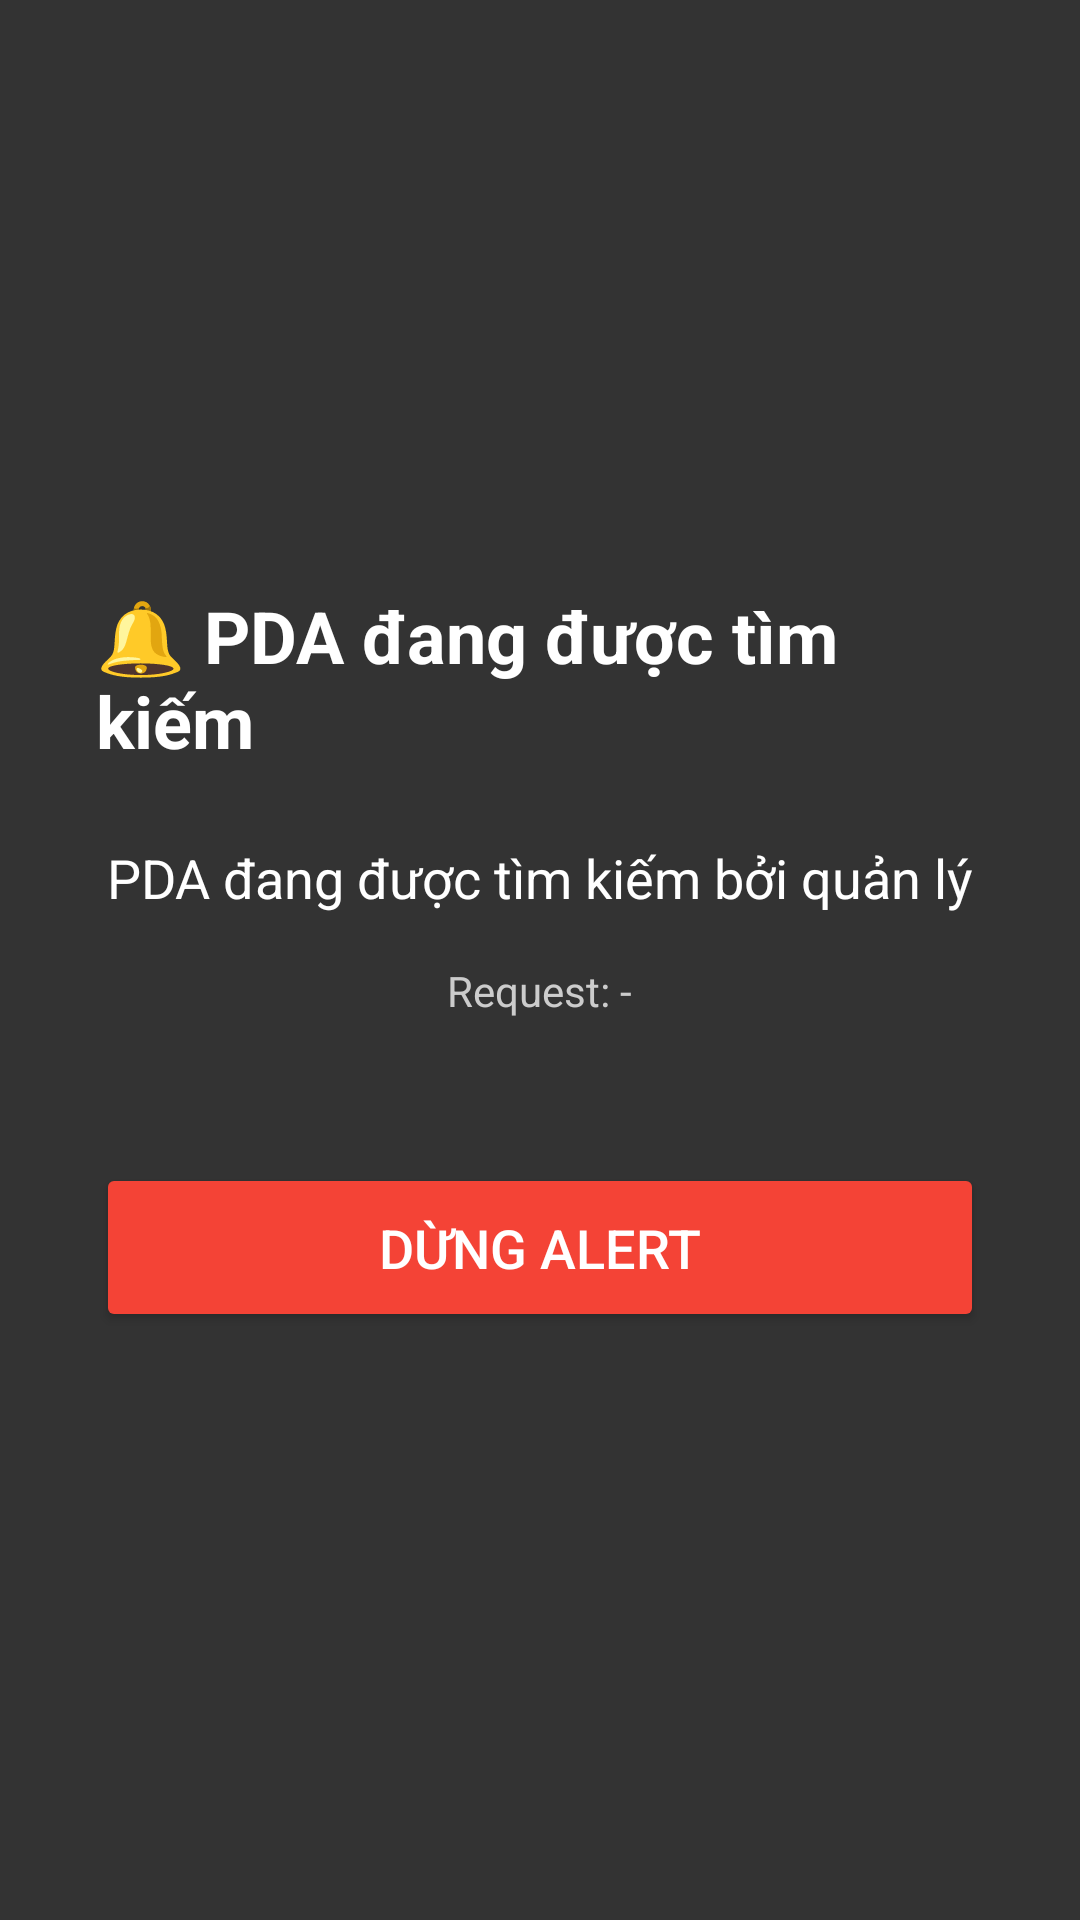

Write the Android layout XML for this screen, with the resource values it uses.
<!-- AndroidManifest.xml: activity theme Theme.Andemo -->
<!-- res/layout/activity_alert.xml -->
<?xml version="1.0" encoding="utf-8"?>
<LinearLayout xmlns:android="http://schemas.android.com/apk/res/android"
    android:layout_width="match_parent"
    android:layout_height="match_parent"
    android:orientation="vertical"
    android:gravity="center"
    android:padding="32dp"
    android:background="#CC000000">

    <TextView
        android:id="@+id/tvAlertTitle"
        android:layout_width="wrap_content"
        android:layout_height="wrap_content"
        android:text="🔔 PDA đang được tìm kiếm"
        android:textSize="24sp"
        android:textStyle="bold"
        android:textColor="#FFFFFF"
        android:layout_marginBottom="24dp" />

    <TextView
        android:id="@+id/tvAlertMessage"
        android:layout_width="match_parent"
        android:layout_height="wrap_content"
        android:text="PDA đang được tìm kiếm bởi quản lý"
        android:textSize="18sp"
        android:textColor="#FFFFFF"
        android:gravity="center"
        android:layout_marginBottom="16dp" />

    <TextView
        android:id="@+id/tvRequestId"
        android:layout_width="wrap_content"
        android:layout_height="wrap_content"
        android:text="Request: -"
        android:textSize="14sp"
        android:textColor="#CCCCCC"
        android:layout_marginBottom="48dp" />

    <Button
        android:id="@+id/btnStopAlert"
        android:layout_width="match_parent"
        android:layout_height="wrap_content"
        android:text="Dừng Alert"
        android:textSize="18sp"
        android:padding="16dp"
        android:backgroundTint="#F44336"
        android:textColor="#FFFFFF" />

</LinearLayout>
<!-- resources referenced by this layout -->
<resources>
  <style name="Theme.Andemo" parent="Theme.MaterialComponents.DayNight.DarkActionBar">
          <item name="colorPrimary">@color/purple_500</item>
          <item name="colorPrimaryVariant">@color/purple_700</item>
          <item name="colorOnPrimary">@color/white</item>
      </style>
  <!-- not gathered from this repository: default colours our renderer supplied (Android Studio template values) -->
  <color name="purple_500">#FF6200EE</color>
  <color name="purple_700">#FF3700B3</color>
  <color name="white">#FFFFFFFF</color>
</resources>
